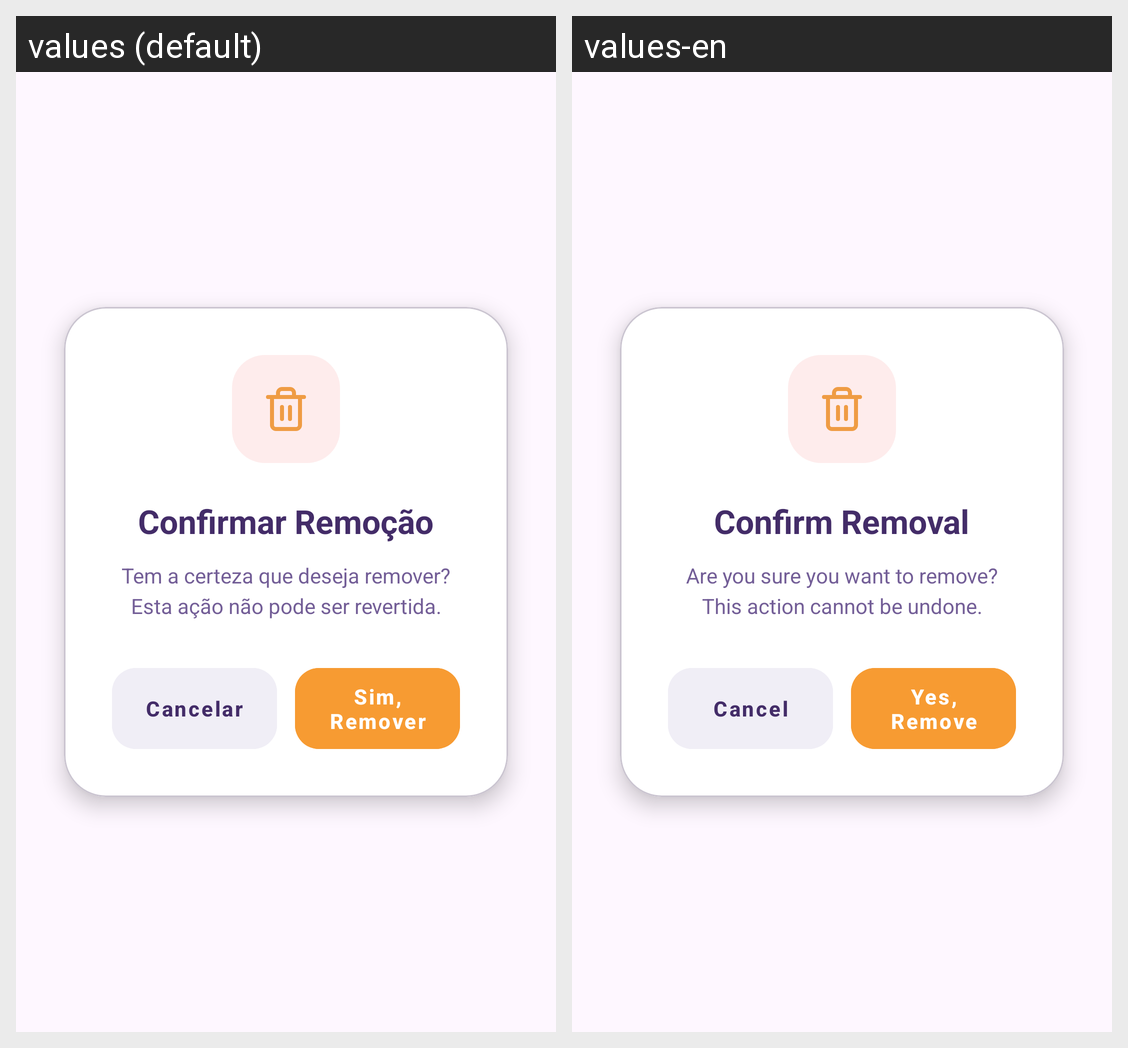

Locale-by-locale string values for the Android screen shown in this grid:
Android screen res/layout/dialog_confirm_delete.xml rendered under 2 locales, left to right: values (default), values-en. Device: Nexus 5 (rendered at 1080×1920; each locale shown at half size, 540×960, under a caption strip naming it); theme Theme.GestaoHorariosEnfermagemMobile.
Strings drawn on this screen, with the default value and each locale's value (text and hints the layout hard-codes, and strings that could not be matched under every locale, appear in the picture but are not listed):

confirm_removal
  values: Confirmar Remoção
  values-en: Confirm Removal

delete_confirmation_msg
  values: Tem a certeza que deseja remover? Esta ação não pode ser revertida.
  values-en: Are you sure you want to remove? This action cannot be undone.

cancel
  values: Cancelar
  values-en: Cancel

yes_remove
  values: Sim, Remover
  values-en: Yes, Remove
